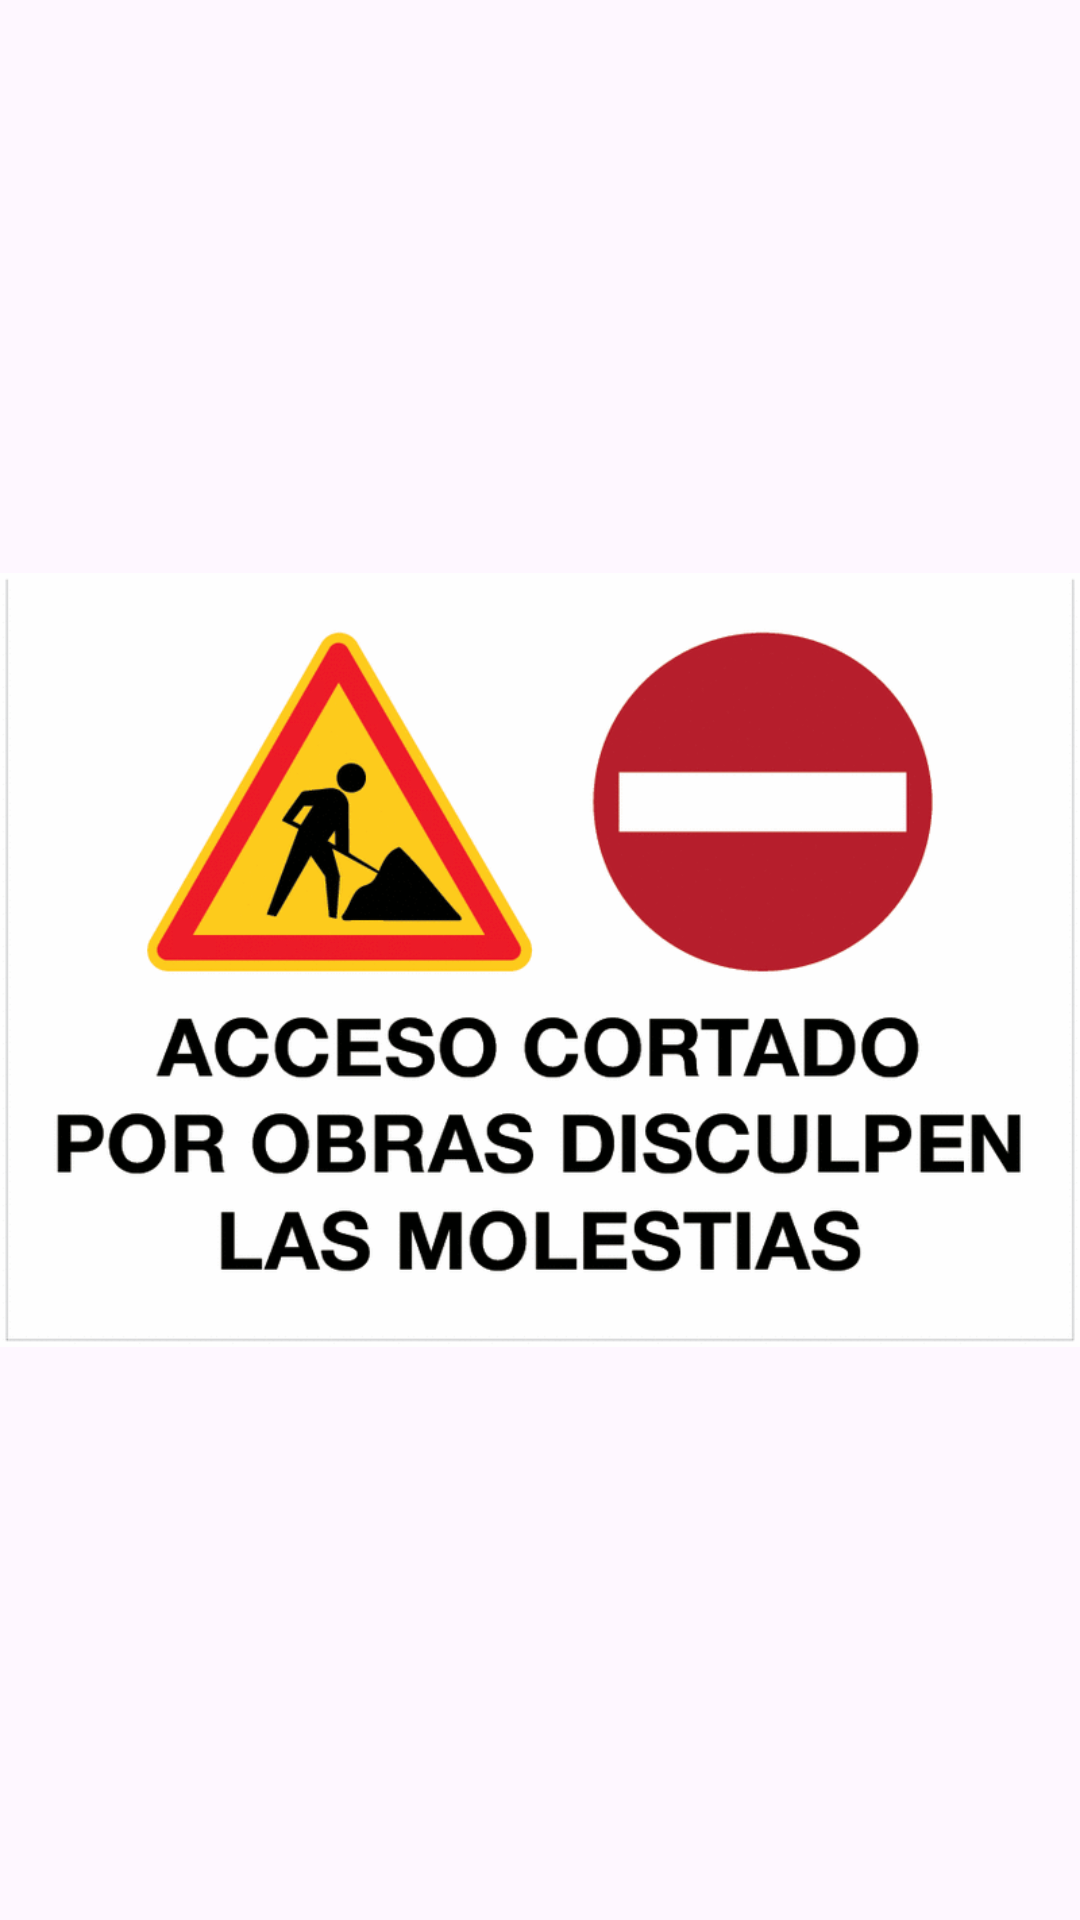

The Android layout XML behind this screen, and the referenced resources:
<!-- AndroidManifest.xml: application theme Theme.SavingBeasts -->
<!-- res/layout/fragment_settings.xml -->
<?xml version="1.0" encoding="utf-8"?>
<LinearLayout xmlns:android="http://schemas.android.com/apk/res/android"
    xmlns:tools="http://schemas.android.com/tools"
    android:id="@+id/fragment_settings"
    android:layout_width="match_parent"
    android:layout_height="match_parent"
    android:orientation="vertical"
    tools:context=".SettingsFragment">

    
    
    <ImageView
        android:id="@+id/imagen_Settings"
        android:layout_width="match_parent"
        android:layout_height="match_parent"
        android:layout_gravity="center_vertical|center_horizontal"
        android:src="@drawable/obras">

    </ImageView>

</LinearLayout>
<!-- resources referenced by this layout -->
<resources>
  <!-- drawable obras: gif bitmap (drawable, 44656 bytes) -->
  <string name="fecha">Formato fecha:</string>
  <string name="modena">Moneda:</string>
  <style name="Theme.SavingBeasts" parent="Base.Theme.SavingBeasts" />
  <style name="Base.Theme.SavingBeasts" parent="Theme.Material3.DayNight.NoActionBar">
          
          
      </style>
</resources>
